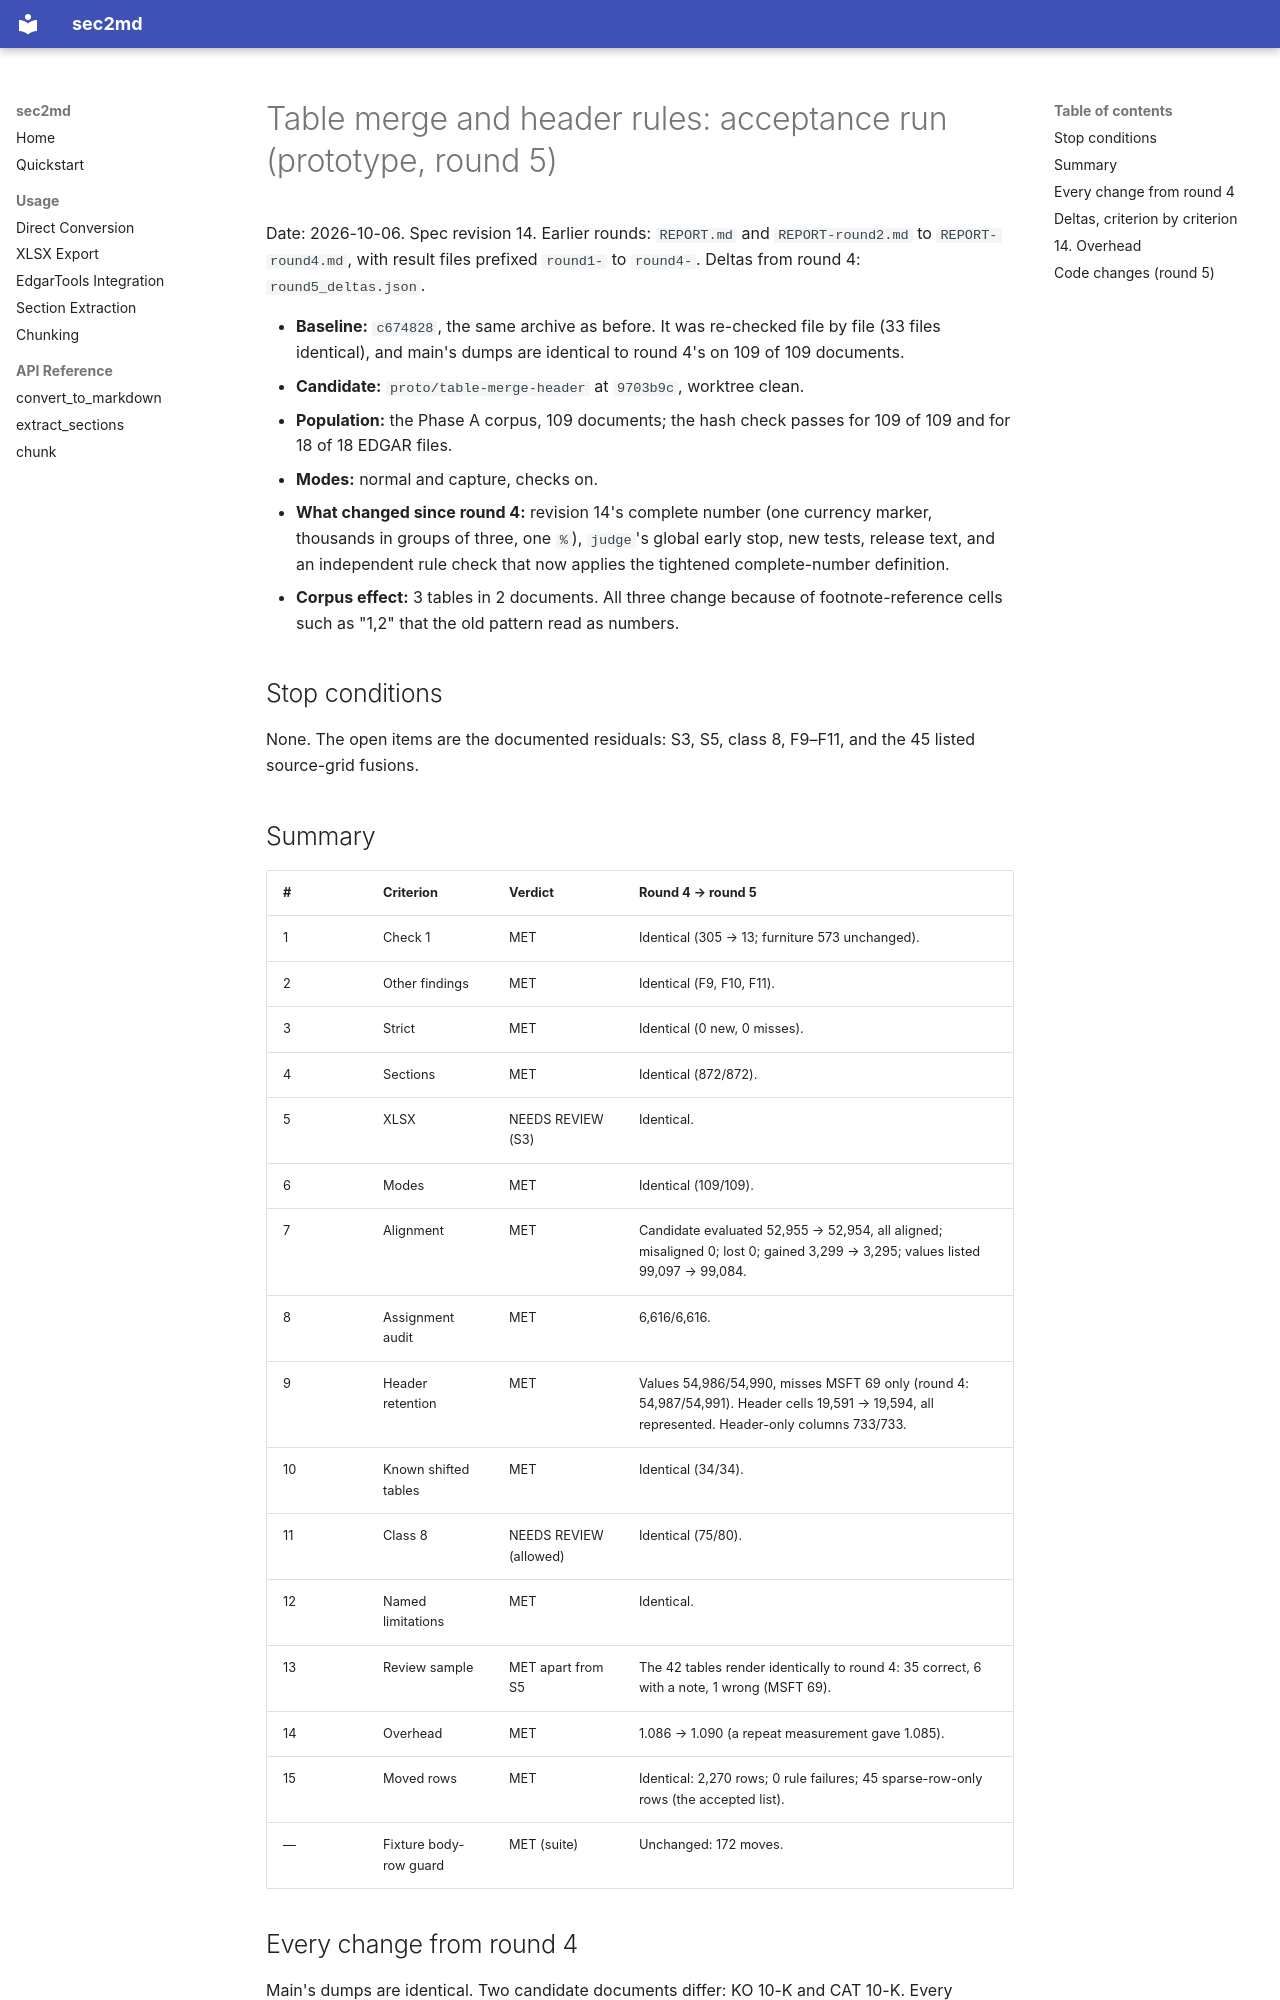

repository: kelab5am/sec2md · page: superpowers/audits/2026-10-06-table-merge-header-acceptance/REPORT-round5/index.html · generator: mkdocs

# Table merge and header rules: acceptance run (prototype, round 5)

Date: 2026-10-06. Spec revision 14. Earlier rounds: `REPORT.md` and `REPORT-round2.md` to `REPORT-round4.md`, with result files prefixed `round1-` to `round4-`. Deltas from round 4: `round5_deltas.json`.

- **Baseline:** `c674828`, the same archive as before. It was re-checked file by file (33 files identical), and main's dumps are identical to round 4's on 109 of 109 documents.
- **Candidate:** `proto/table-merge-header` at `9703b9c`, worktree clean.
- **Population:** the Phase A corpus, 109 documents; the hash check passes for 109 of 109 and for 18 of 18 EDGAR files.
- **Modes:** normal and capture, checks on.
- **What changed since round 4:** revision 14's complete number (one currency marker, thousands in groups of three, one `%`), `judge`'s global early stop, new tests, release text, and an independent rule check that now applies the tightened complete-number definition.
- **Corpus effect:** 3 tables in 2 documents. All three change because of footnote-reference cells such as "1,2" that the old pattern read as numbers.

## Stop conditions

None. The open items are the documented residuals: S3, S5, class 8, F9–F11, and the 45 listed source-grid fusions.

## Summary

| # | Criterion | Verdict | Round 4 → round 5 |
|---|---|---|---|
| 1 | Check 1 | MET | Identical (305 → 13; furniture 573 unchanged). |
| 2 | Other findings | MET | Identical (F9, F10, F11). |
| 3 | Strict | MET | Identical (0 new, 0 misses). |
| 4 | Sections | MET | Identical (872/872). |
| 5 | XLSX | NEEDS REVIEW (S3) | Identical. |
| 6 | Modes | MET | Identical (109/109). |
| 7 | Alignment | MET | Candidate evaluated 52,955 → 52,954, all aligned; misaligned 0; lost 0; gained 3,299 → 3,295; values listed 99,097 → 99,084. |
| 8 | Assignment audit | MET | 6,616/6,616. |
| 9 | Header retention | MET | Values 54,986/54,990, misses MSFT 69 only (round 4: 54,987/54,991). Header cells 19,591 → 19,594, all represented. Header-only columns 733/733. |
| 10 | Known shifted tables | MET | Identical (34/34). |
| 11 | Class 8 | NEEDS REVIEW (allowed) | Identical (75/80). |
| 12 | Named limitations | MET | Identical. |
| 13 | Review sample | MET apart from S5 | The 42 tables render identically to round 4: 35 correct, 6 with a note, 1 wrong (MSFT 69). |
| 14 | Overhead | MET | 1.086 → 1.090 (a repeat measurement gave 1.085). |
| 15 | Moved rows | MET | Identical: 2,270 rows; 0 rule failures; 45 sparse-row-only rows (the accepted list). |
| — | Fixture body-row guard | MET (suite) | Unchanged: 172 moves. |
